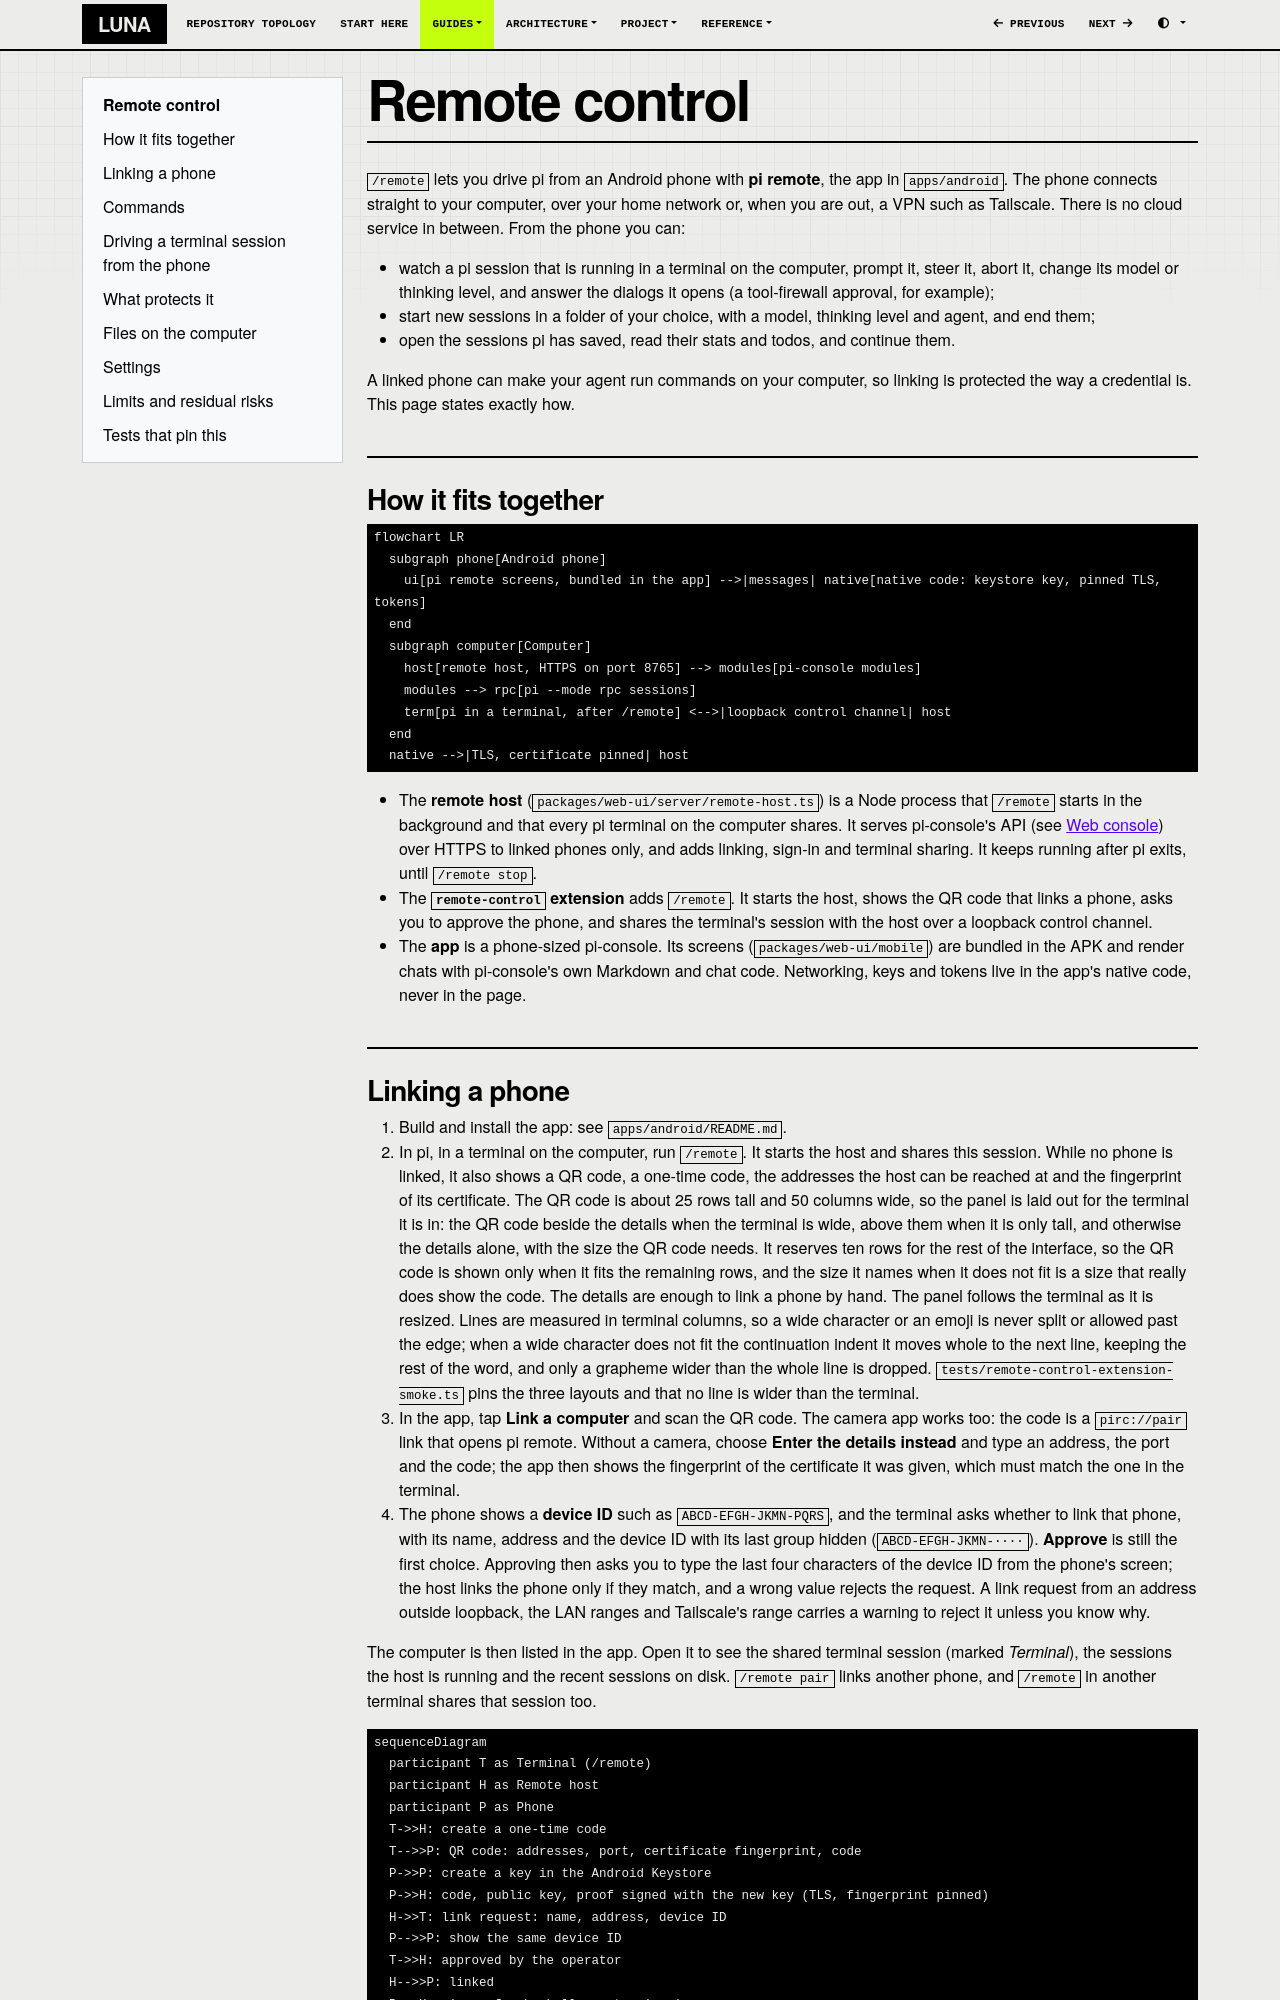

repository: SATUNIX/luna · page: remote-control/index.html · generator: mkdocs

# Remote control

`/remote` lets you drive pi from an Android phone with **pi remote**, the app in `apps/android`.
The phone connects straight to your computer, over your home network or, when you are out, a VPN
such as Tailscale. There is no cloud service in between. From the phone you can:

- watch a pi session that is running in a terminal on the computer, prompt it, steer it, abort it,
  change its model or thinking level, and answer the dialogs it opens (a tool-firewall approval,
  for example);
- start new sessions in a folder of your choice, with a model, thinking level and agent, and end
  them;
- open the sessions pi has saved, read their stats and todos, and continue them.

A linked phone can make your agent run commands on your computer, so linking is protected the way
a credential is. This page states exactly how.

## How it fits together

```mermaid
flowchart LR
  subgraph phone[Android phone]
    ui[pi remote screens, bundled in the app] -->|messages| native[native code: keystore key, pinned TLS, tokens]
  end
  subgraph computer[Computer]
    host[remote host, HTTPS on port 8765] --> modules[pi-console modules]
    modules --> rpc[pi --mode rpc sessions]
    term[pi in a terminal, after /remote] <-->|loopback control channel| host
  end
  native -->|TLS, certificate pinned| host
```

- The **remote host** (`packages/web-ui/server/remote-host.ts`) is a Node process that `/remote`
  starts in the background and that every pi terminal on the computer shares. It serves
  pi-console's API (see [Web console](web-console.md)) over HTTPS to linked phones only, and adds
  linking, sign-in and terminal sharing. It keeps running after pi exits, until `/remote stop`.
- The **`remote-control` extension** adds `/remote`. It starts the host, shows the QR code that
  links a phone, asks you to approve the phone, and shares the terminal's session with the host
  over a loopback control channel.
- The **app** is a phone-sized pi-console. Its screens (`packages/web-ui/mobile`) are bundled in
  the APK and render chats with pi-console's own Markdown and chat code. Networking, keys and
  tokens live in the app's native code, never in the page.

## Linking a phone

1. Build and install the app: see `apps/android/README.md`.
2. In pi, in a terminal on the computer, run `/remote`. It starts the host and shares this session.
   While no phone is linked, it also shows a QR code, a one-time code, the addresses the host can
   be reached at and the fingerprint of its certificate. The QR code is about 25 rows tall and 50
   columns wide, so the panel is laid out for the terminal it is in: the QR code beside the details
   when the terminal is wide, above them when it is only tall, and otherwise the details alone,
   with the size the QR code needs. It reserves ten rows for the rest of the interface, so the QR
   code is shown only when it fits the remaining rows, and the size it names when it does not fit is
   a size that really does show the code. The details are enough to link a phone by hand. The panel
   follows the terminal as it is resized. Lines are measured in terminal columns, so a wide
   character or an emoji is never split or allowed past the edge; when a wide character does not fit
   the continuation indent it moves whole to the next line, keeping the rest of the word, and only a
   grapheme wider than the whole line is dropped. `tests/remote-control-extension-smoke.ts`
   pins the three layouts and that no line is wider than the terminal.
3. In the app, tap **Link a computer** and scan the QR code. The camera app works too: the code is
   a `pirc://pair` link that opens pi remote. Without a camera, choose **Enter the details
   instead** and type an address, the port and the code; the app then shows the fingerprint of the
   certificate it was given, which must match the one in the terminal.
4. The phone shows a **device ID** such as `ABCD-EFGH-JKMN-PQRS`, and the terminal asks whether to
   link that phone, with its name, address and the device ID with its last group hidden
   (`ABCD-EFGH-JKMN-····`). **Approve** is still the first choice. Approving then asks you to type
   the last four characters of the device ID from the phone's screen; the host links the phone only
   if they match, and a wrong value rejects the request. A link request from an address outside
   loopback, the LAN ranges and Tailscale's range carries a warning to reject it unless you know
   why.

The computer is then listed in the app. Open it to see the shared terminal session (marked
*Terminal*), the sessions the host is running and the recent sessions on disk. `/remote pair` links
another phone, and `/remote` in another terminal shares that session too.

```mermaid
sequenceDiagram
  participant T as Terminal (/remote)
  participant H as Remote host
  participant P as Phone
  T->>H: create a one-time code
  T-->>P: QR code: addresses, port, certificate fingerprint, code
  P->>P: create a key in the Android Keystore
  P->>H: code, public key, proof signed with the new key (TLS, fingerprint pinned)
  H->>T: link request: name, address, device ID
  P-->>P: show the same device ID
  T->>H: approved by the operator
  H-->>P: linked
  P->>H: sign a fresh challenge to sign in
  H-->>P: short-lived token
```
